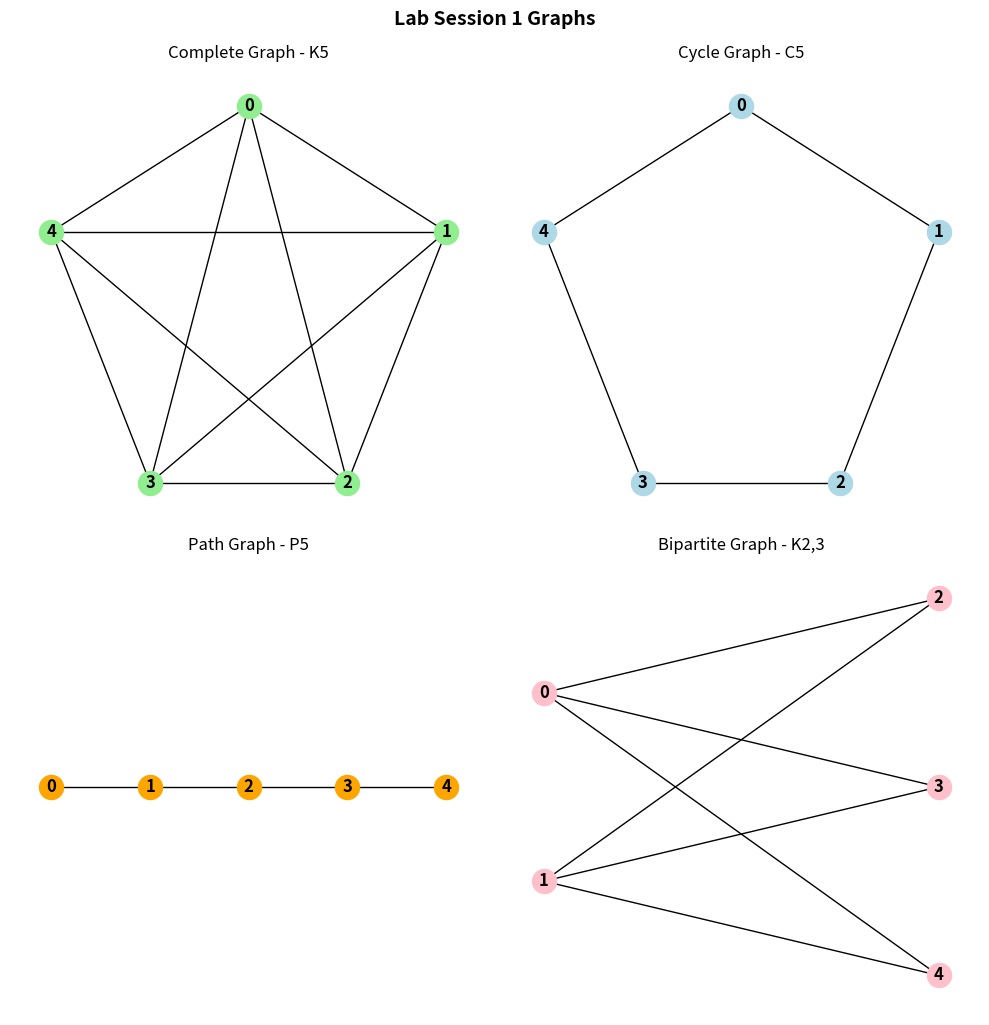

The matplotlib source for this figure:
# 29 January - Experiment 1 - Not NetworkX Python Program
import matplotlib.pyplot as plt
import networkx as nx

def add_complete_graph_edges(graph: nx.Graph, num_nodes: int) -> None:
    for i in range(num_nodes):
        for j in range(num_nodes):
            # this here is to prevent a node to connect to itself (no self-loops)
            if i != j:
                graph.add_edge(i, j)

def add_cycle_graph_edges(graph: nx.Graph, num_nodes: int) -> None:
    for i in range(num_nodes - 1):
        graph.add_edge(i, i + 1)
        
    # To close the cycle without using the modulo operator (%), 
    # we explicitly connect the very last node back to the first node (0).
    graph.add_edge(num_nodes - 1, 0)

def add_path_graph_edges(graph: nx.Graph, num_nodes: int) -> None:
    for i in range(num_nodes - 1):
        graph.add_edge(i, i + 1)

def add_bipartite_graph_edges(graph: nx.Graph, set_a_size: int, set_b_size: int) -> None:
    """
    Set A contains nodes from 0 to (set_a_size - 1).
    Set B contains nodes from set_a_size to (set_a_size + set_b_size - 1).
    """
    for i in range(set_a_size):
        for j in range(set_b_size):
            # calculate the exact ID of the node in Set B, then the next line connects it
            node_in_b: int = set_a_size + j
            graph.add_edge(i, node_in_b)


#___________________________________________________________________
fig = plt.figure(figsize=(10, 10))

ax1 = fig.add_subplot(2, 2, 1)
ax2 = fig.add_subplot(2, 2, 2)
ax3 = fig.add_subplot(2, 2, 3)
ax4 = fig.add_subplot(2, 2, 4)

#___________________________________________________________________
# K5 Graph
K5 = nx.Graph()
K5.add_nodes_from([0, 1, 2, 3, 4])
add_complete_graph_edges(graph=K5, num_nodes=5)

# placing nodes in a pentagon like shape without trigonometry
pos_k5: dict[int, tuple[float, float]] = {}
pos_k5[0] = (0.0, 2.0)   # Top center
pos_k5[1] = (2.0, 1.0)   # Top right
pos_k5[2] = (1.0, -1.0)  # Bottom right
pos_k5[3] = (-1.0, -1.0) # Bottom left
pos_k5[4] = (-2.0, 1.0)  # Top left

nx.draw(K5, pos_k5, ax=ax1, 
        with_labels=True, node_color='lightgreen', font_weight='bold')
ax1.set_title("Complete Graph - K5")

#___________________________________________________________________
# C5 Graph
C5 = nx.Graph()
C5.add_nodes_from([0, 1, 2, 3, 4])
add_cycle_graph_edges(graph=C5, num_nodes=5)

# reused K5 lines to show the cycle clearly
pos_c5: dict[int, tuple[float, float]] = {}
pos_c5[0] = (0.0, 2.0)
pos_c5[1] = (2.0, 1.0)
pos_c5[2] = (1.0, -1.0)
pos_c5[3] = (-1.0, -1.0)
pos_c5[4] = (-2.0, 1.0)

nx.draw(C5, pos_c5, ax=ax2, 
        with_labels=True, node_color='lightblue', font_weight='bold')
ax2.set_title("Cycle Graph - C5")

#___________________________________________________________________
# P5 Graph
P5 = nx.Graph()
P5.add_nodes_from([0, 1, 2, 3, 4])
add_path_graph_edges(graph=P5, num_nodes=5)

# straight line coords
pos_p5: dict[int, tuple[float, float]] = {}
pos_p5[0] = (0.0, 0.0)
pos_p5[1] = (1.0, 0.0)
pos_p5[2] = (2.0, 0.0)
pos_p5[3] = (3.0, 0.0)
pos_p5[4] = (4.0, 0.0)

nx.draw(P5, pos_p5, ax=ax3, 
        with_labels=True, node_color='orange', font_weight='bold')
ax3.set_title("Path Graph - P5")

#___________________________________________________________________
# K2,3 Bipartite Graph
K23 = nx.Graph()
K23.add_nodes_from([0, 1, 2, 3, 4])
add_bipartite_graph_edges(graph=K23, set_a_size=2, set_b_size=3)

pos_k23: dict[int, tuple[float, float]] = {}

# Set A
pos_k23[0] = (0.0, 1.0)
pos_k23[1] = (0.0, -1.0)

# Set B
pos_k23[2] = (2.0, 2.0)
pos_k23[3] = (2.0, 0.0)
pos_k23[4] = (2.0, -2.0)

nx.draw(K23, pos_k23, ax=ax4, with_labels=True, node_color='pink', font_weight='bold')
ax4.set_title("Bipartite Graph - K2,3")

plt.tight_layout()
plt.suptitle("Lab Session 1 Graphs", y=1.02, fontsize=14, fontweight='bold')
plt.show()
